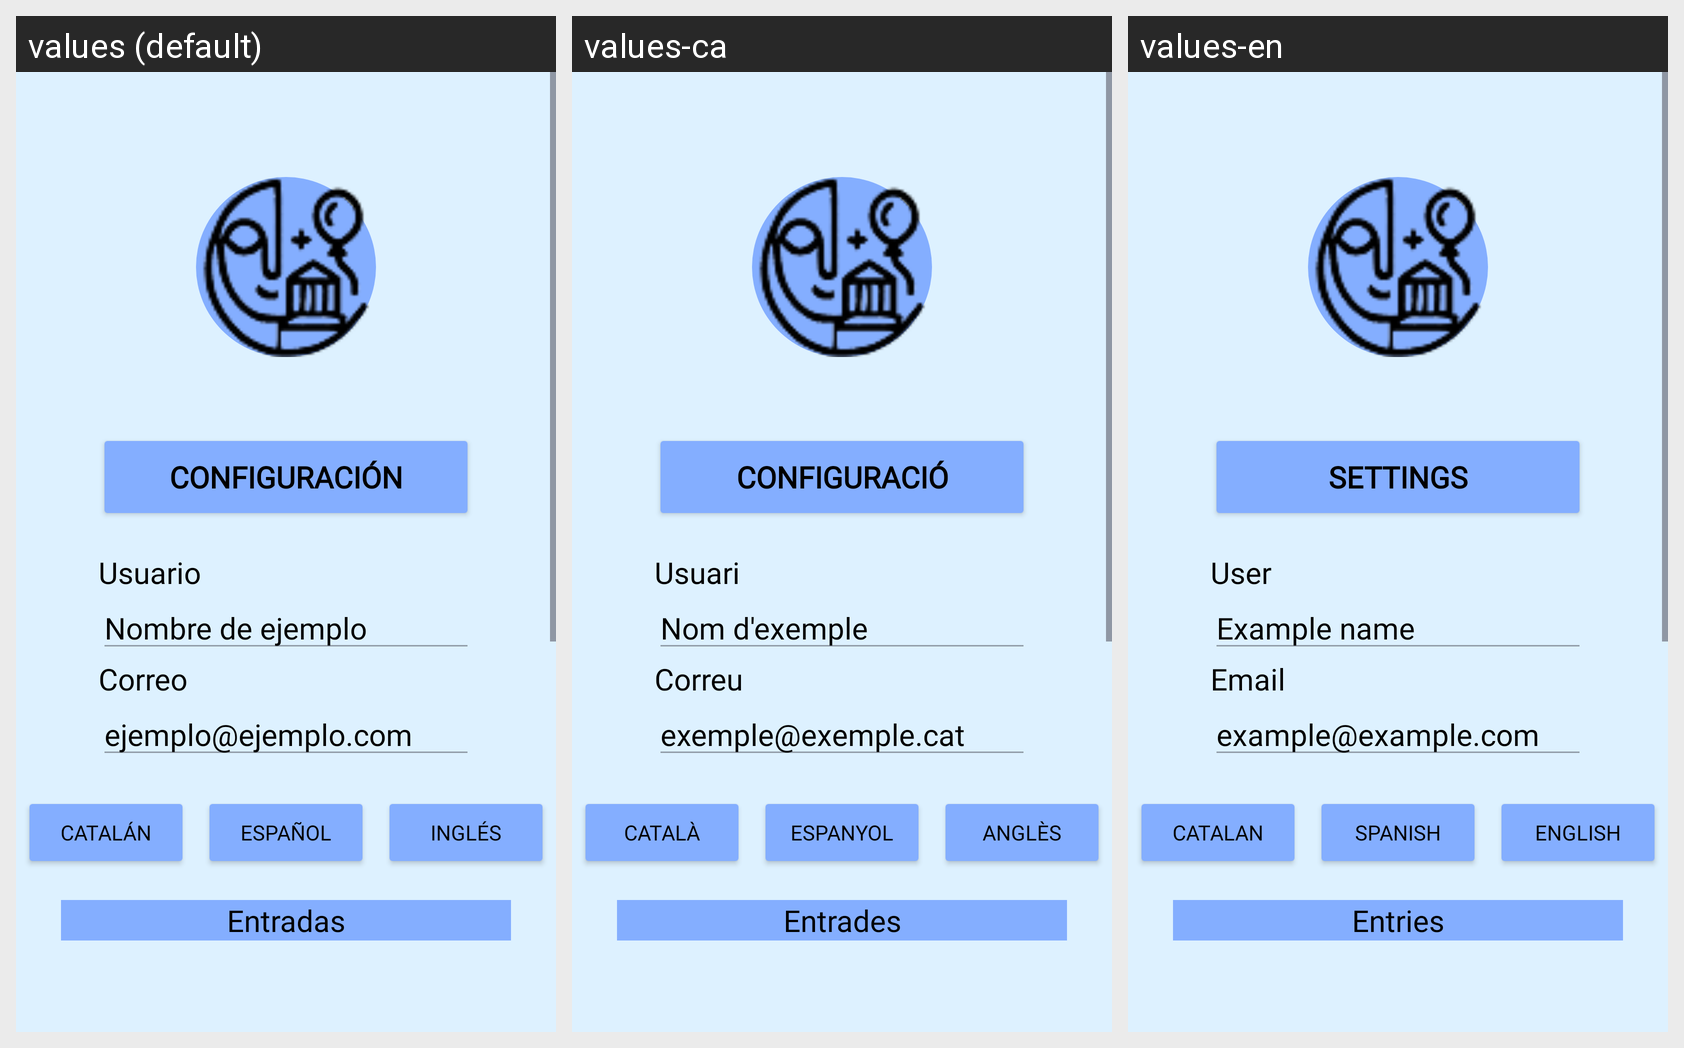

This grid shows one Android layout under several languages. Give, for every string resource on the screen, its name, the default text and each shown locale's text.
Android screen res/layout/fragment_usuario.xml rendered under 3 locales, left to right: values (default), values-ca, values-en. Device: Nexus 5 (rendered at 1080×1920; each locale shown at half size, 540×960, under a caption strip naming it); theme Theme.CercleCulturalAndroid.
Strings drawn on this screen, with the default value and each locale's value (text and hints the layout hard-codes, and strings that could not be matched under every locale, appear in the picture but are not listed):

settings_button
  values: Configuración
  values-ca: Configuració
  values-en: Settings

username_label
  values: Usuario
  values-ca: Usuari
  values-en: User

example_username
  values: Nombre de ejemplo
  values-ca: Nom d'exemple
  values-en: Example name

email_label
  values: Correo
  values-ca: Correu
  values-en: Email

example_email
  values: ejemplo@ejemplo.com
  values-ca: exemple@exemple.cat
  values-en: example@example.com

button_catalan
  values: Catalán
  values-ca: Català
  values-en: Catalan

button_spanish
  values: Español
  values-ca: Espanyol
  values-en: Spanish

button_english
  values: Inglés
  values-ca: Anglès
  values-en: English

entries_label
  values: Entradas
  values-ca: Entrades
  values-en: Entries
